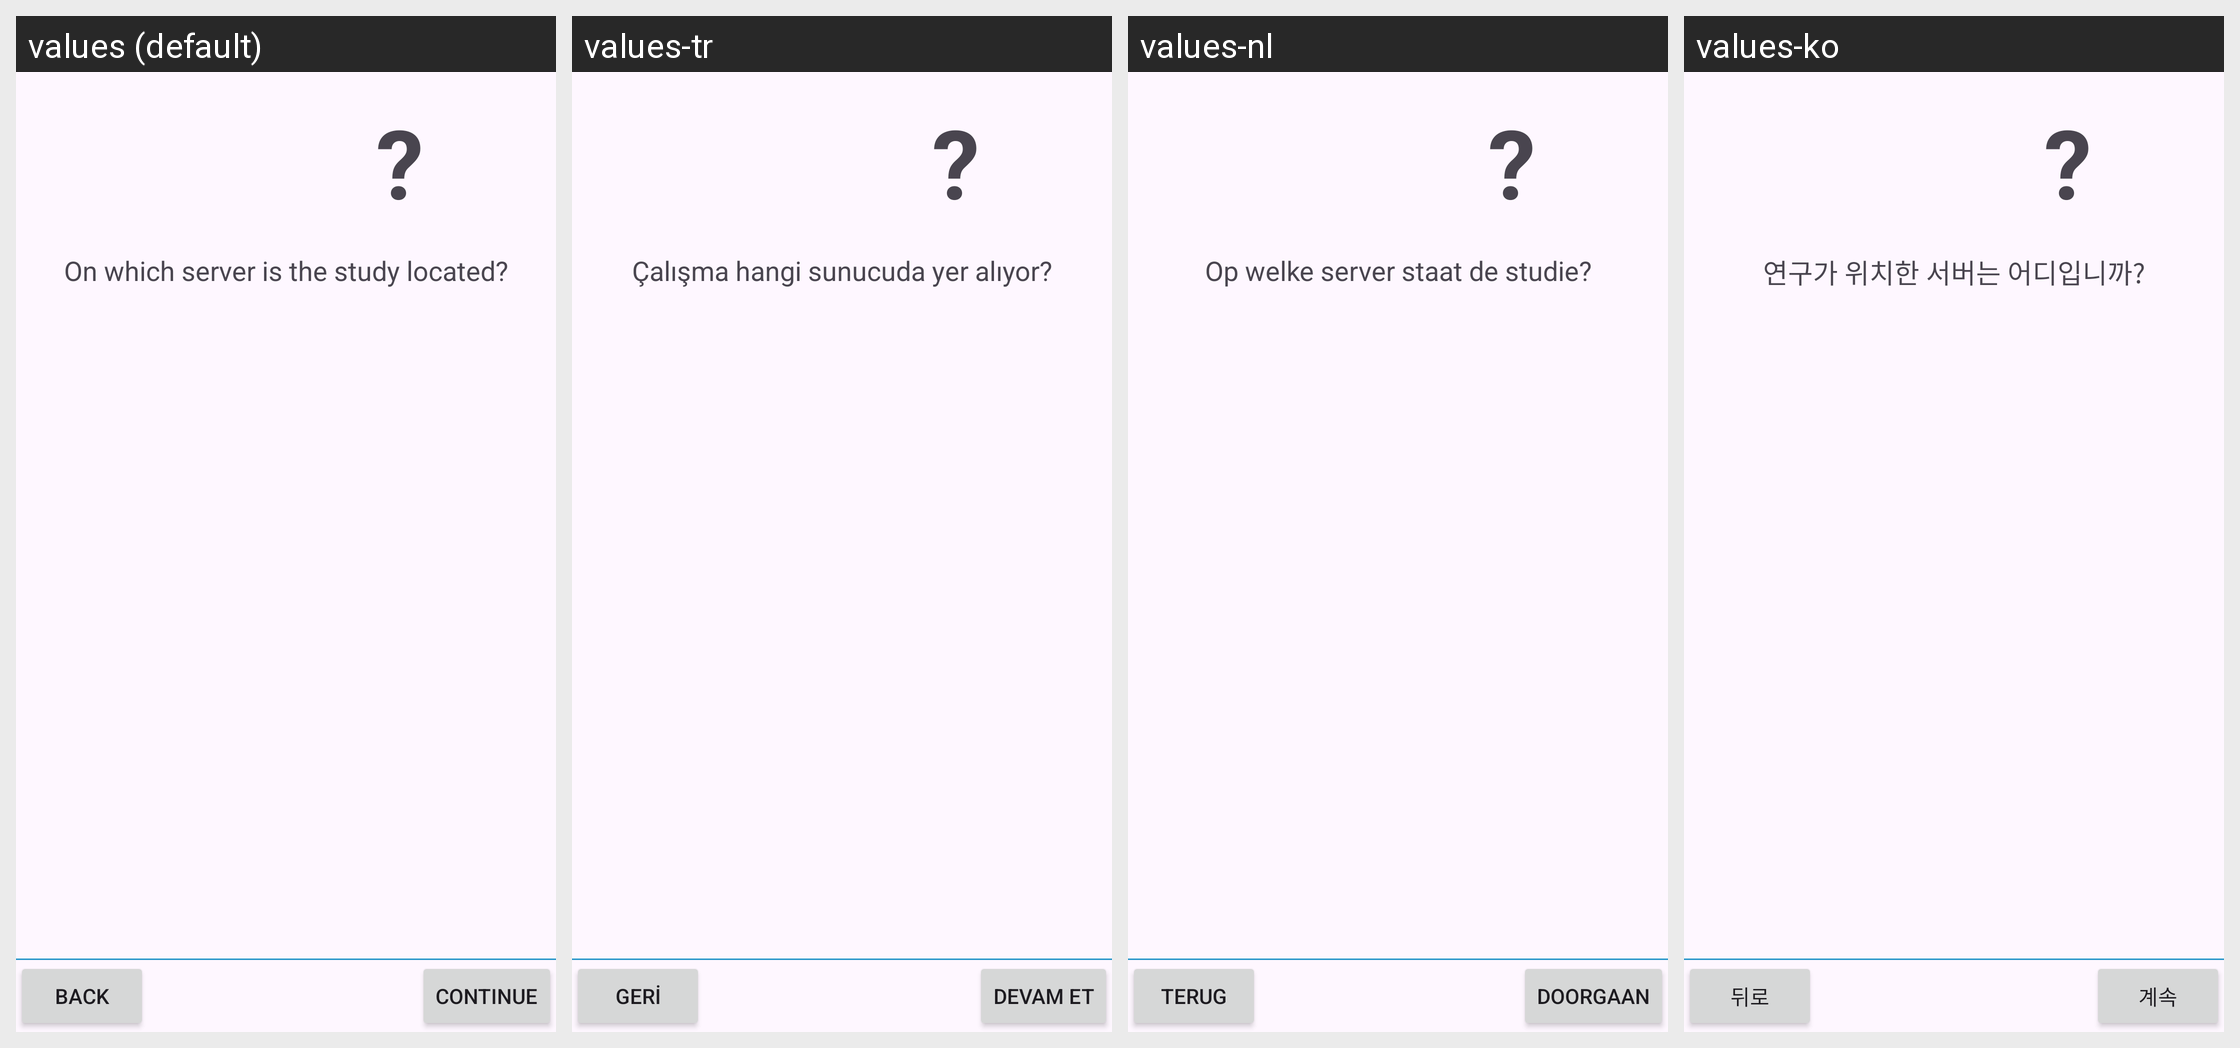

The Android screen above is rendered under several locales of the same app. Produce the string resources it draws, with the default and per-locale values.
Android screen res/layout/view_welcome_server_question.xml rendered under 4 locales, left to right: values (default), values-tr, values-nl, values-ko. Device: Nexus 5 (rendered at 1080×1920; each locale shown at half size, 540×960, under a caption strip naming it); theme AppTheme.
Other locales in the repository, not shown: values-bs, values-cs, values-da, values-de, values-el, values-es, values-fi, values-fr, values-hi, values-it, values-iw, values-ja, values-nb-rNO, values-pl, values-pt, values-ro, values-sl, values-sv, values-tl, values-uk, values-zh-rCN.
Strings drawn on this screen, with the default value and each locale's value (text and hints the layout hard-codes, and strings that could not be matched under every locale, appear in the picture but are not listed):

questionMark
  values: ?
  values-tr: ?
  values-nl: ?
  values-ko: ?

welcome_server_question
  values: On which server is the study located?
  values-tr: Çalışma hangi sunucuda yer alıyor?
  values-nl: Op welke server staat de studie?
  values-ko: 연구가 위치한 서버는 어디입니까?

back
  values: Back
  values-tr: Geri
  values-nl: Terug
  values-ko: 뒤로

continue_
  values: Continue
  values-tr: Devam et
  values-nl: Doorgaan
  values-ko: 계속
